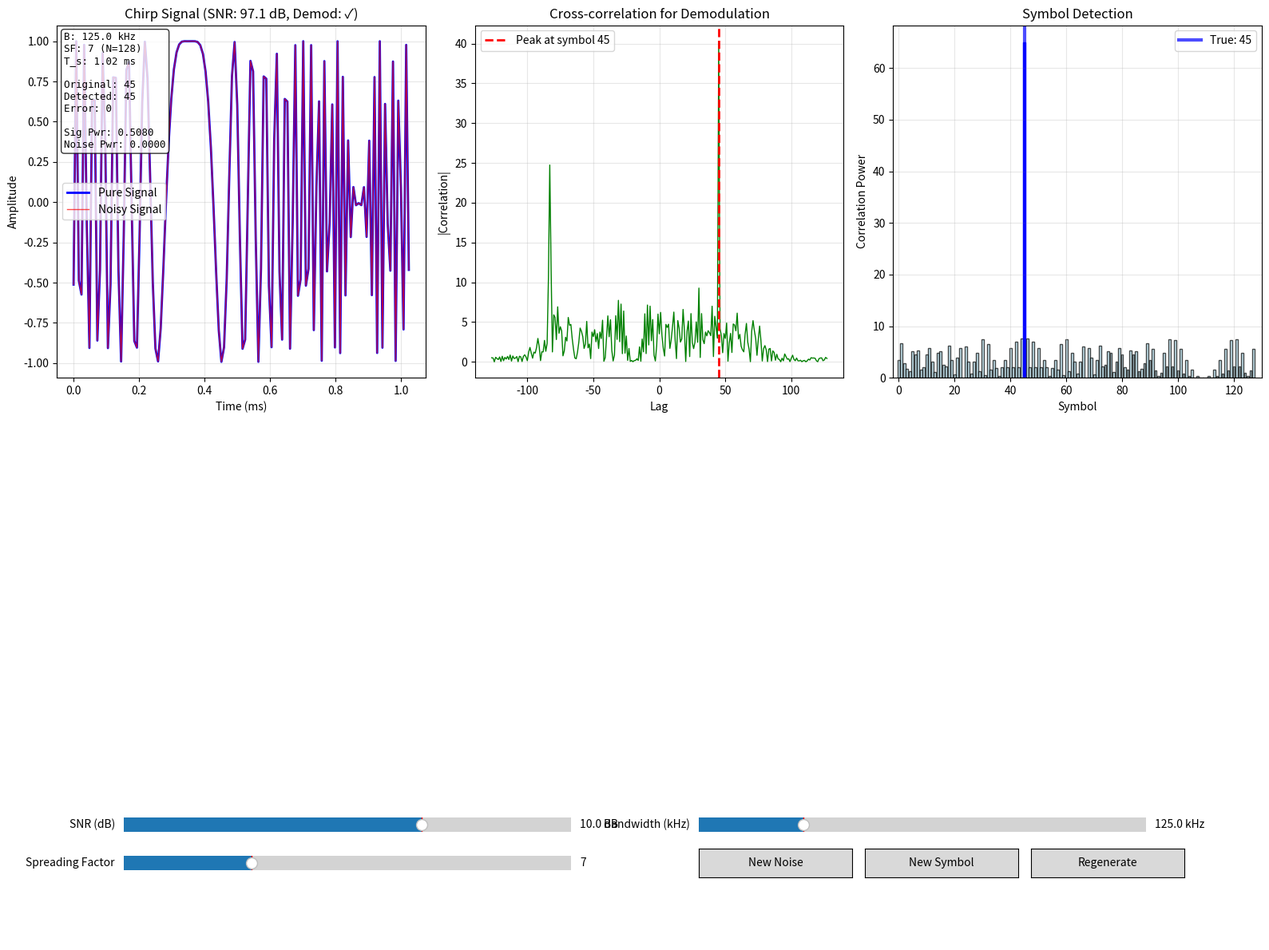

Python code for this plot:
import numpy as np
import matplotlib.pyplot as plt
from matplotlib.widgets import Slider, Button
from scipy import signal

class ChirpModulationDemo:
    def __init__(self):
        self.B = 125e3
        self.SF = 7 

        self.regenerate_signal()

        self.current_snr_db = 10
        self.noise = np.zeros_like(self.modulated_chirp)
        self.noisy_signal = self.modulated_chirp.copy()

        self.setup_figure()
    
    def regenerate_signal(self):
        self.T = 1 / self.B
        self.T_s = (2**self.SF) * self.T
        self.N = 2**self.SF

        self.symbol = np.random.randint(0, self.N)

        self.t = np.linspace(0, self.T_s, self.N)
        print(f"B={self.B/1000:.1f}kHz, SF={self.SF}, Symbol: {self.symbol}")
        print(f"Samples per symbol: {len(self.t) // self.N}")
        print(f"Shift samples: {(self.symbol * (len(self.t) // self.N)) % len(self.t)}")

        f0 = 0
        f1 = self.B

        self.base_chirp = signal.chirp(self.t, f0, self.T_s, f1, method='linear')

        samples_per_symbol = len(self.t) // self.N
        shift_samples = (self.symbol * samples_per_symbol) % len(self.t)

        self.modulated_chirp = np.roll(self.base_chirp, shift_samples)

        self.signal_power = np.mean(self.modulated_chirp**2)
        
    def setup_figure(self):
        self.fig = plt.figure(figsize=(16, 12))
        gs = self.fig.add_gridspec(3, 3, height_ratios=[3, 3, 1], width_ratios=[1, 1, 1])
        
        self.ax1 = self.fig.add_subplot(gs[0, 0])
        self.ax2 = self.fig.add_subplot(gs[0, 1])
        self.ax3 = self.fig.add_subplot(gs[0, 2])

        self.ax_controls = self.fig.add_subplot(gs[2, :])
        self.ax_controls.set_xlim(0, 1)
        self.ax_controls.set_ylim(0, 1)
        self.ax_controls.axis('off')

        snr_slider_ax = plt.axes([0.1, 0.12, 0.35, 0.03])
        self.snr_slider = Slider(snr_slider_ax, 'SNR (dB)', -30, 30, valinit=10, 
                                valfmt='%0.1f dB')
        self.snr_slider.on_changed(self.update_noise)

        bw_slider_ax = plt.axes([0.55, 0.12, 0.35, 0.03])
        self.bw_slider = Slider(bw_slider_ax, 'Bandwidth (kHz)', 10, 500, 
                               valinit=self.B/1000, valfmt='%0.1f kHz')
        self.bw_slider.on_changed(self.update_bandwidth)

        sf_slider_ax = plt.axes([0.1, 0.08, 0.35, 0.03])
        self.sf_slider = Slider(sf_slider_ax, 'Spreading Factor', 5, 12, 
                               valinit=self.SF, valfmt='%d', valstep=1)
        self.sf_slider.on_changed(self.update_sf)

        noise_button_ax = plt.axes([0.55, 0.08, 0.12, 0.03])
        self.noise_button = Button(noise_button_ax, 'New Noise')
        self.noise_button.on_clicked(self.regenerate_noise)
        
        symbol_button_ax = plt.axes([0.68, 0.08, 0.12, 0.03])
        self.symbol_button = Button(symbol_button_ax, 'New Symbol')
        self.symbol_button.on_clicked(self.change_symbol)

        regen_button_ax = plt.axes([0.81, 0.08, 0.12, 0.03])
        self.regen_button = Button(regen_button_ax, 'Regenerate')
        self.regen_button.on_clicked(self.regenerate_all)

        self.update_plots()
        
    def update_bandwidth(self, val):
        self.B = self.bw_slider.val * 1000
        self.regenerate_signal()
        self.update_noise(self.current_snr_db)
        
    def update_sf(self, val):
        self.SF = int(self.sf_slider.val)
        self.regenerate_signal()
        self.update_noise(self.current_snr_db)
        
    def regenerate_all(self, event):
        self.regenerate_signal()
        self.regenerate_noise(event)
        
    def update_noise(self, val):
        self.current_snr_db = self.snr_slider.val

        SNR_linear = 10**(self.current_snr_db/10)
        noise_power = self.signal_power / SNR_linear
        noise_std = np.sqrt(noise_power)

        self.base_noise = np.random.normal(0, 1, len(self.modulated_chirp))
        self.noise = self.base_noise * noise_std
        
        self.noisy_signal = self.modulated_chirp + self.noise
        self.update_plots()
        
    def regenerate_noise(self, event):
        SNR_linear = 10**(self.current_snr_db/10)
        noise_power = self.signal_power / SNR_linear
        noise_std = np.sqrt(noise_power)

        self.base_noise = np.random.normal(0, 1, len(self.modulated_chirp))
        self.noise = self.base_noise * noise_std
        self.noisy_signal = self.modulated_chirp + self.noise
        self.update_plots()
        
    def change_symbol(self, event):
        self.symbol = np.random.randint(0, self.N)
        print(f"New symbol to transmit: {self.symbol}")
        print(f"New shift samples: {(self.symbol * (len(self.t) // self.N)) % len(self.t)}")
        samples_per_symbol = len(self.t) // self.N
        shift_samples = (self.symbol * samples_per_symbol) % len(self.t)
        self.modulated_chirp = np.roll(self.base_chirp, shift_samples)

        self.signal_power = np.mean(self.modulated_chirp**2)

        self.update_noise(self.current_snr_db)
        
    def update_plots(self):
        for ax in [self.ax1, self.ax2, self.ax3]:
            ax.clear()

        actual_signal_power = np.mean(self.modulated_chirp**2)
        actual_noise_power = np.mean(self.noise**2) if np.std(self.noise) > 0 else 1e-10
        actual_SNR_dB = 10 * np.log10(actual_signal_power / actual_noise_power)

        correlation = np.correlate(self.noisy_signal, self.base_chirp, mode='full')
        correlation_abs = np.abs(correlation)
        peak_idx = np.argmax(correlation_abs)

        shift_detected = peak_idx - (len(self.base_chirp) - 1)
        samples_per_symbol = len(self.t) // self.N
        detected_symbol = (shift_detected // samples_per_symbol) % self.N

        self.ax1.plot(self.t*1000, self.modulated_chirp, 'b-', label='Pure Signal', linewidth=2)
        self.ax1.plot(self.t*1000, self.noisy_signal, 'r-', alpha=0.7, label='Noisy Signal', linewidth=1)
        self.ax1.set_xlabel('Time (ms)')
        self.ax1.set_ylabel('Amplitude')

        success = '✓' if abs(detected_symbol - self.symbol) <= 2 else '✗'
        title = f'Chirp Signal (SNR: {actual_SNR_dB:.1f} dB, Demod: {success})'
        self.ax1.set_title(title)
        self.ax1.legend()
        self.ax1.grid(True, alpha=0.3)

        info_text = f"""B: {self.B/1000:.1f} kHz
SF: {self.SF} (N={self.N})
T_s: {self.T_s*1000:.2f} ms

Original: {self.symbol}
Detected: {detected_symbol}
Error: {abs(detected_symbol - self.symbol)}

Sig Pwr: {actual_signal_power:.4f}
Noise Pwr: {actual_noise_power:.4f}"""
        
        self.ax1.text(0.02, 0.98, info_text, transform=self.ax1.transAxes, 
                     fontsize=9, verticalalignment='top', fontfamily='monospace',
                     bbox=dict(boxstyle='round', facecolor='white', alpha=0.8))

        correlation_axis = np.arange(len(correlation)) - len(self.base_chirp) + 1
        self.ax2.plot(correlation_axis, correlation_abs, 'g-', linewidth=1)
        self.ax2.axvline(x=peak_idx - len(self.base_chirp) + 1, color='r', linestyle='--', 
                        linewidth=2, label=f'Peak at symbol {detected_symbol}')
        self.ax2.set_xlabel('Lag')
        self.ax2.set_ylabel('|Correlation|')
        self.ax2.set_title('Cross-correlation for Demodulation')
        self.ax2.legend()
        self.ax2.grid(True, alpha=0.3)

        symbols = np.arange(self.N)
        symbol_powers = np.zeros(self.N)

        samples_per_symbol = len(self.t) // self.N
        for i, sym in enumerate(symbols):
            shift_samples = (sym * samples_per_symbol) % len(self.t)
            test_chirp = np.roll(self.base_chirp, shift_samples)

            corr = np.correlate(self.noisy_signal, test_chirp, mode='valid')
            symbol_powers[i] = np.max(np.abs(corr))
        
        bars = self.ax3.bar(symbols, symbol_powers, alpha=0.7, color='lightblue', edgecolor='black')

        if self.symbol < len(bars):
            bars[self.symbol].set_color('blue')
            bars[self.symbol].set_alpha(0.9)
        if detected_symbol < len(bars) and detected_symbol != self.symbol:
            bars[detected_symbol].set_color('red')
            bars[detected_symbol].set_alpha(0.9)
        
        self.ax3.axvline(x=self.symbol, color='blue', linestyle='-', linewidth=3, alpha=0.7,
                        label=f'True: {self.symbol}')
        if detected_symbol != self.symbol:
            self.ax3.axvline(x=detected_symbol, color='red', linestyle='--', linewidth=3, alpha=0.7,
                            label=f'Detected: {detected_symbol}')
        
        self.ax3.set_xlabel('Symbol')
        self.ax3.set_ylabel('Correlation Power')
        self.ax3.set_title('Symbol Detection')
        self.ax3.legend()
        self.ax3.grid(True, alpha=0.3)

        self.ax3.set_xlim(-2, self.N + 2)
        
        plt.tight_layout()
        self.fig.canvas.draw()


if __name__ == "__main__":
    print("Interactive Chirp Modulation/Demodulation Demo")
    print("=" * 60)
    print("Controls:")
    print("- SNR Slider: Adjust signal-to-noise ratio (-30 to 30 dB)")
    print("- Bandwidth Slider: Change bandwidth (10 to 500 kHz)")
    print("- Spreading Factor Slider: Change SF (5 to 12)")
    print("- New Noise: Generate new random noise")
    print("- New Symbol: Generate new random symbol to transmit")
    print("- Regenerate: Regenerate all with current parameters")
    print("=" * 60)
    print("LoRa Parameters:")
    print("- Higher SF = More symbols, longer transmission, better sensitivity")
    print("- Higher BW = Faster data rate, worse sensitivity")
    print("=" * 60)
    
    demo = ChirpModulationDemo()
    plt.show()
